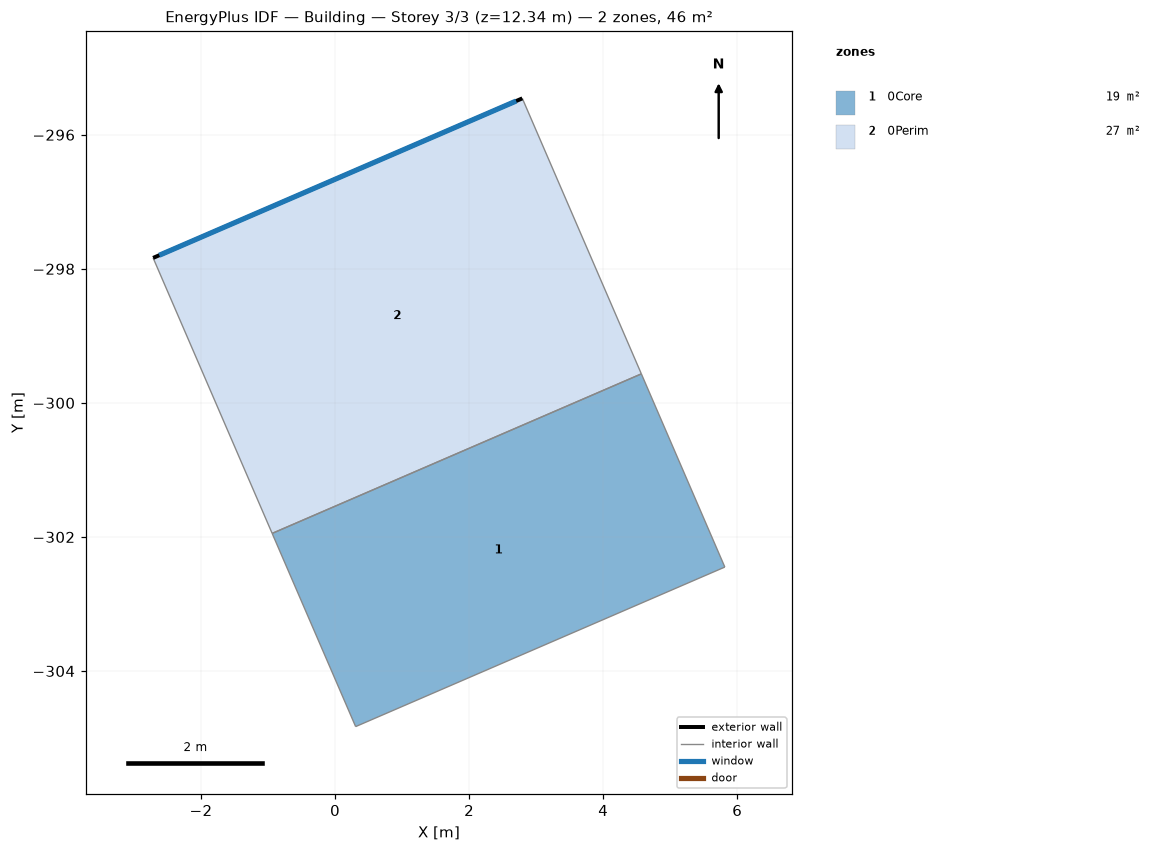
=== STOREY PLAN SPEC (per zone: floor XY polygon, exterior-wall plan segments, windows/doors) ===
zone 1: 0Core  (18.8 m²)
  floor: (4.57, -299.57) (5.81, -302.45) (0.31, -304.83) (-0.94, -301.95)
  interior walls: 4
zone 2: 0Perim  (26.9 m²)
  floor: (2.79, -295.46) (4.57, -299.57) (-0.94, -301.95) (-2.71, -297.84)
  exterior wall: (-2.71, -297.84) – (2.79, -295.46)  [6.0 m]
    window: (-2.62, -297.80) – (2.70, -295.50)  [14.8 m²]
  interior walls: 3

=== DERIVED (storey summary) ===
Building: Building
Storey: 3 of 3  (floor level z = 12.34 m)
Storey gross floor area: 45.7 m²
Zones on this storey: 2
  - 0Core: floor 18.8 m²
  - 0Perim: floor 26.9 m²; exterior wall 6.0 m (24.7 m²); 1 window(s) 14.8 m²; WWR 60.0%
Zone adjacency (shared interzone walls):
  - 0Core ↔ 0Perim